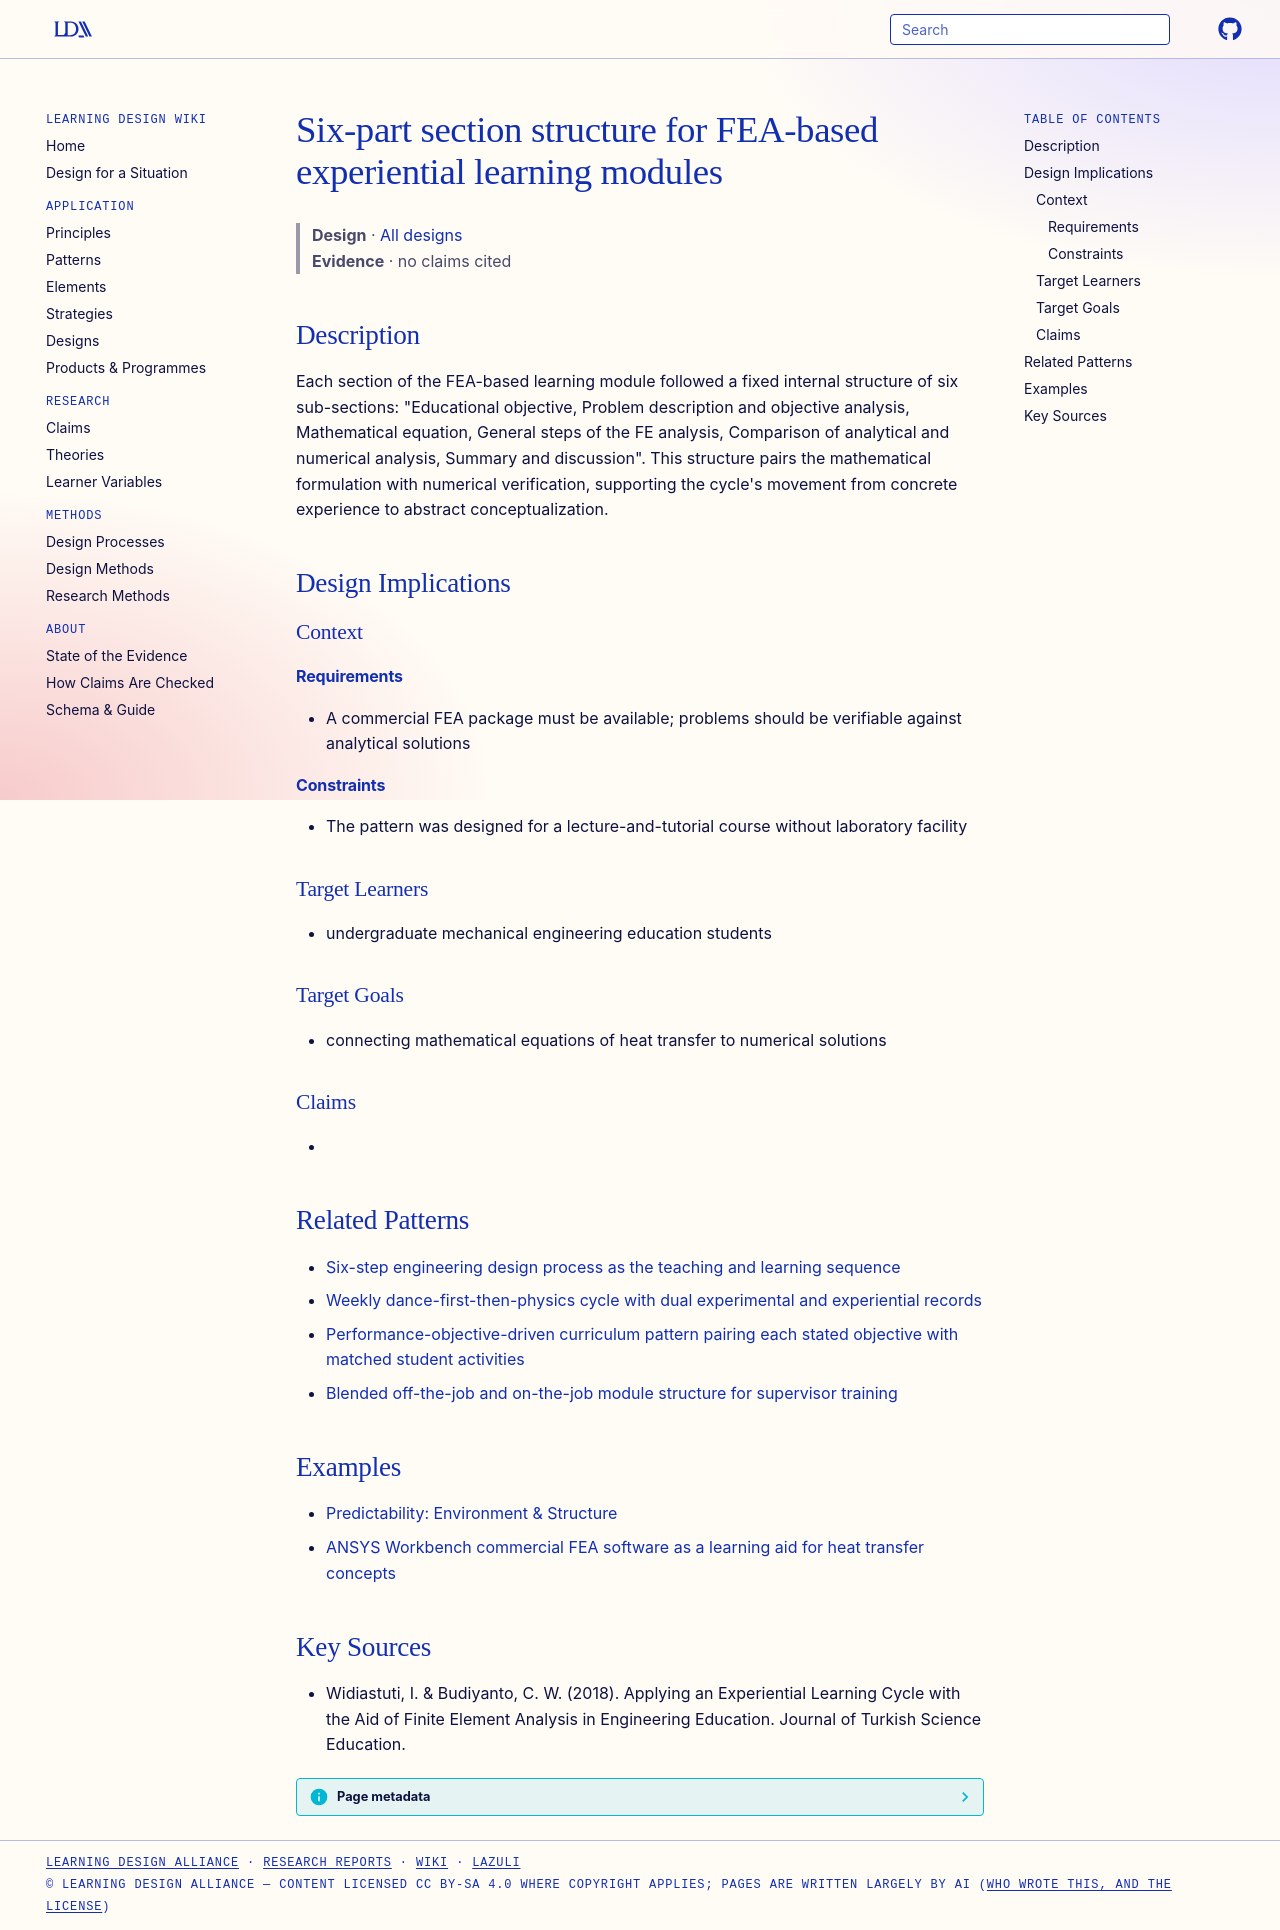

repository: Learning-Design-Alliance/learning-wiki · page: designs/fea-module-six-part-section-structure/index.html · generator: mkdocs

---
type: design
id: fea-module-six-part-section-structure
title: Six-part section structure for FEA-based experiential learning modules
description: "Each section of the FEA-based learning module followed a fixed internal structure of six sub-sections: \"Educational objective, Problem description and objective analysis, Mathematical equation, General steps of the FE..."
status: review
generated:
  by: "process:wiki-ingest"
  at: 2026-09-26
sources:
  - id: widiastuti-2018
    title: "Widiastuti, I. & Budiyanto, C. W. (2018). Applying an Experiential Learning Cycle with the Aid of Finite Element Analysis in Engineering Education. Journal of Turkish Science Education."
    author: "Widiastuti, I. & Budiyanto, C. W"
---

# Six-part section structure for FEA-based experiential learning modules

> **Design** · [All designs](index.md)
> **Evidence** · no claims cited

## Description
Each section of the FEA-based learning module followed a fixed internal structure of six sub-sections: "Educational objective, Problem description and objective analysis, Mathematical equation, General steps of the FE analysis, Comparison of analytical and numerical analysis, Summary and discussion". This structure pairs the mathematical formulation with numerical verification, supporting the cycle's movement from concrete experience to abstract conceptualization.

## Design Implications

### Context
#### Requirements
- A commercial FEA package must be available; problems should be verifiable against analytical solutions
#### Constraints
- The pattern was designed for a lecture-and-tutorial course without laboratory facility

### Target Learners
- undergraduate mechanical engineering education students

### Target Goals
- connecting mathematical equations of heat transfer to numerical solutions

### Claims
- 

## Related Patterns

- [Six-step engineering design process as the teaching and learning sequence](engineering-design-six-step-ict-sequence.md)
- [Weekly dance-first-then-physics cycle with dual experimental and experiential records](dance-first-physics-weekly-cycle-dual-record.md)
- [Performance-objective-driven curriculum pattern pairing each stated objective with matched student activities](objective-activity-matched-curriculum-guide-pattern.md)
- [Blended off-the-job and on-the-job module structure for supervisor training](off-job-on-job-module-blend.md)

## Examples

- [Predictability: Environment & Structure](../strategies/predictability-environment-structure.md)
- [ANSYS Workbench commercial FEA software as a learning aid for heat transfer concepts](../products/ansys-workbench.md)

## Key Sources
- Widiastuti, I. & Budiyanto, C. W. (2018). Applying an Experiential Learning Cycle with the Aid of Finite Element Analysis in Engineering Education. Journal of Turkish Science Education.
